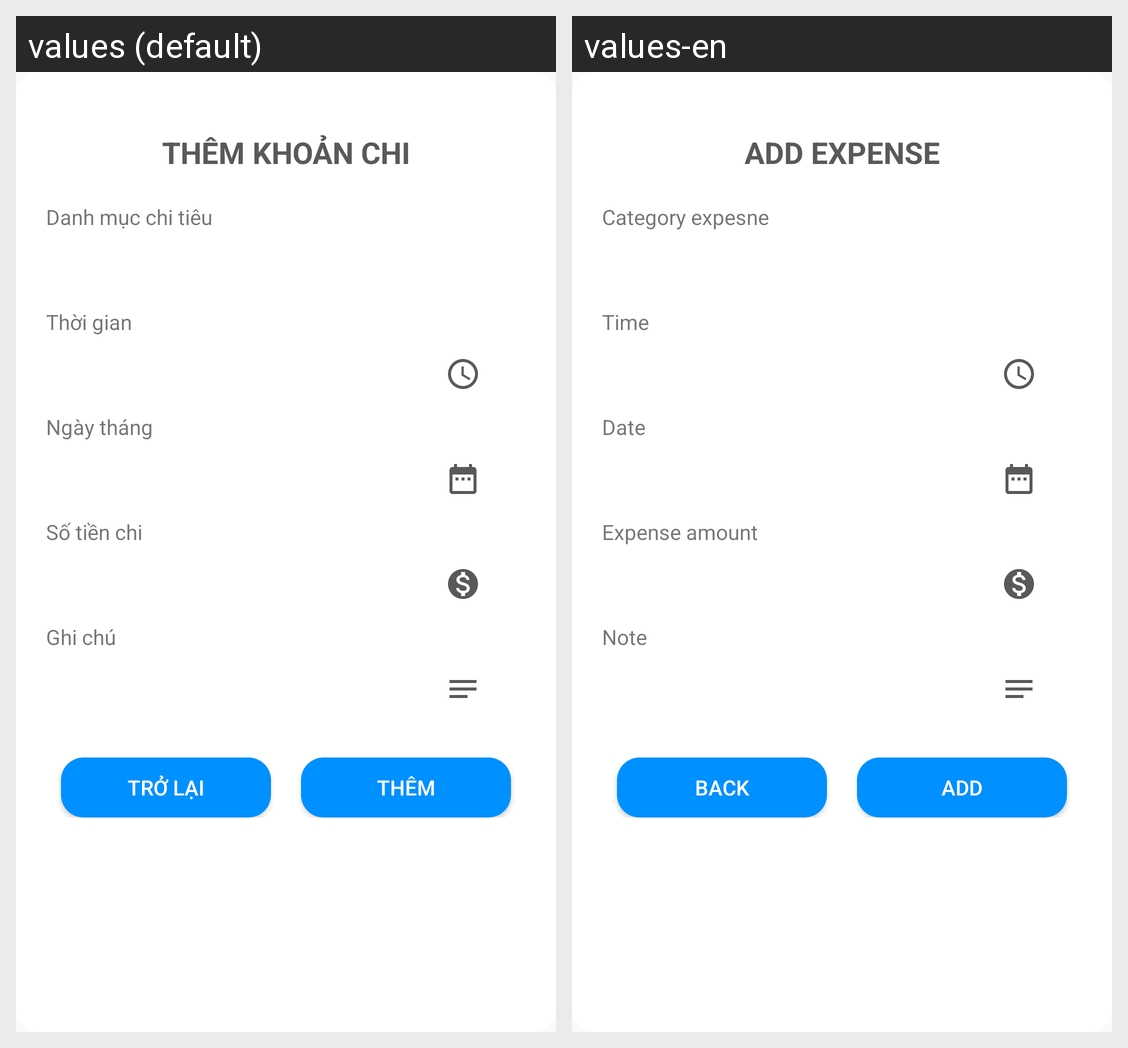

Translations of the strings shown on this Android screen, per locale in the grid:
Android screen res/layout/dialog_add_expense.xml rendered under 2 locales, left to right: values (default), values-en. Device: Nexus 5 (rendered at 1080×1920; each locale shown at half size, 540×960, under a caption strip naming it); theme Theme.QuanLyChiTieu.
Strings drawn on this screen, with the default value and each locale's value (text and hints the layout hard-codes, and strings that could not be matched under every locale, appear in the picture but are not listed):

add_expense_dialog_title
  values: THÊM KHOẢN CHI
  values-en: ADD EXPENSE

add_expense_dialog_category
  values: Danh mục chi tiêu
  values-en: Category expesne

add_expense_income_dialog_time
  values: Thời gian
  values-en: Time

add_expense_income_dialog_date
  values: Ngày tháng
  values-en: Date

add_expense_dialog_money
  values: Số tiền chi
  values-en: Expense amount

add_expense_income_note
  values: Ghi chú
  values-en: Note

add_dialog_back
  values: Trở lại
  values-en: Back

add_dialog_add
  values: Thêm
  values-en: Add
